Labelled photos from "cnn-rnn-demo-frames", an image-classification folder in eekorn1/Specialisation-Project-Demo. The possible labels are: mandarin, robot.

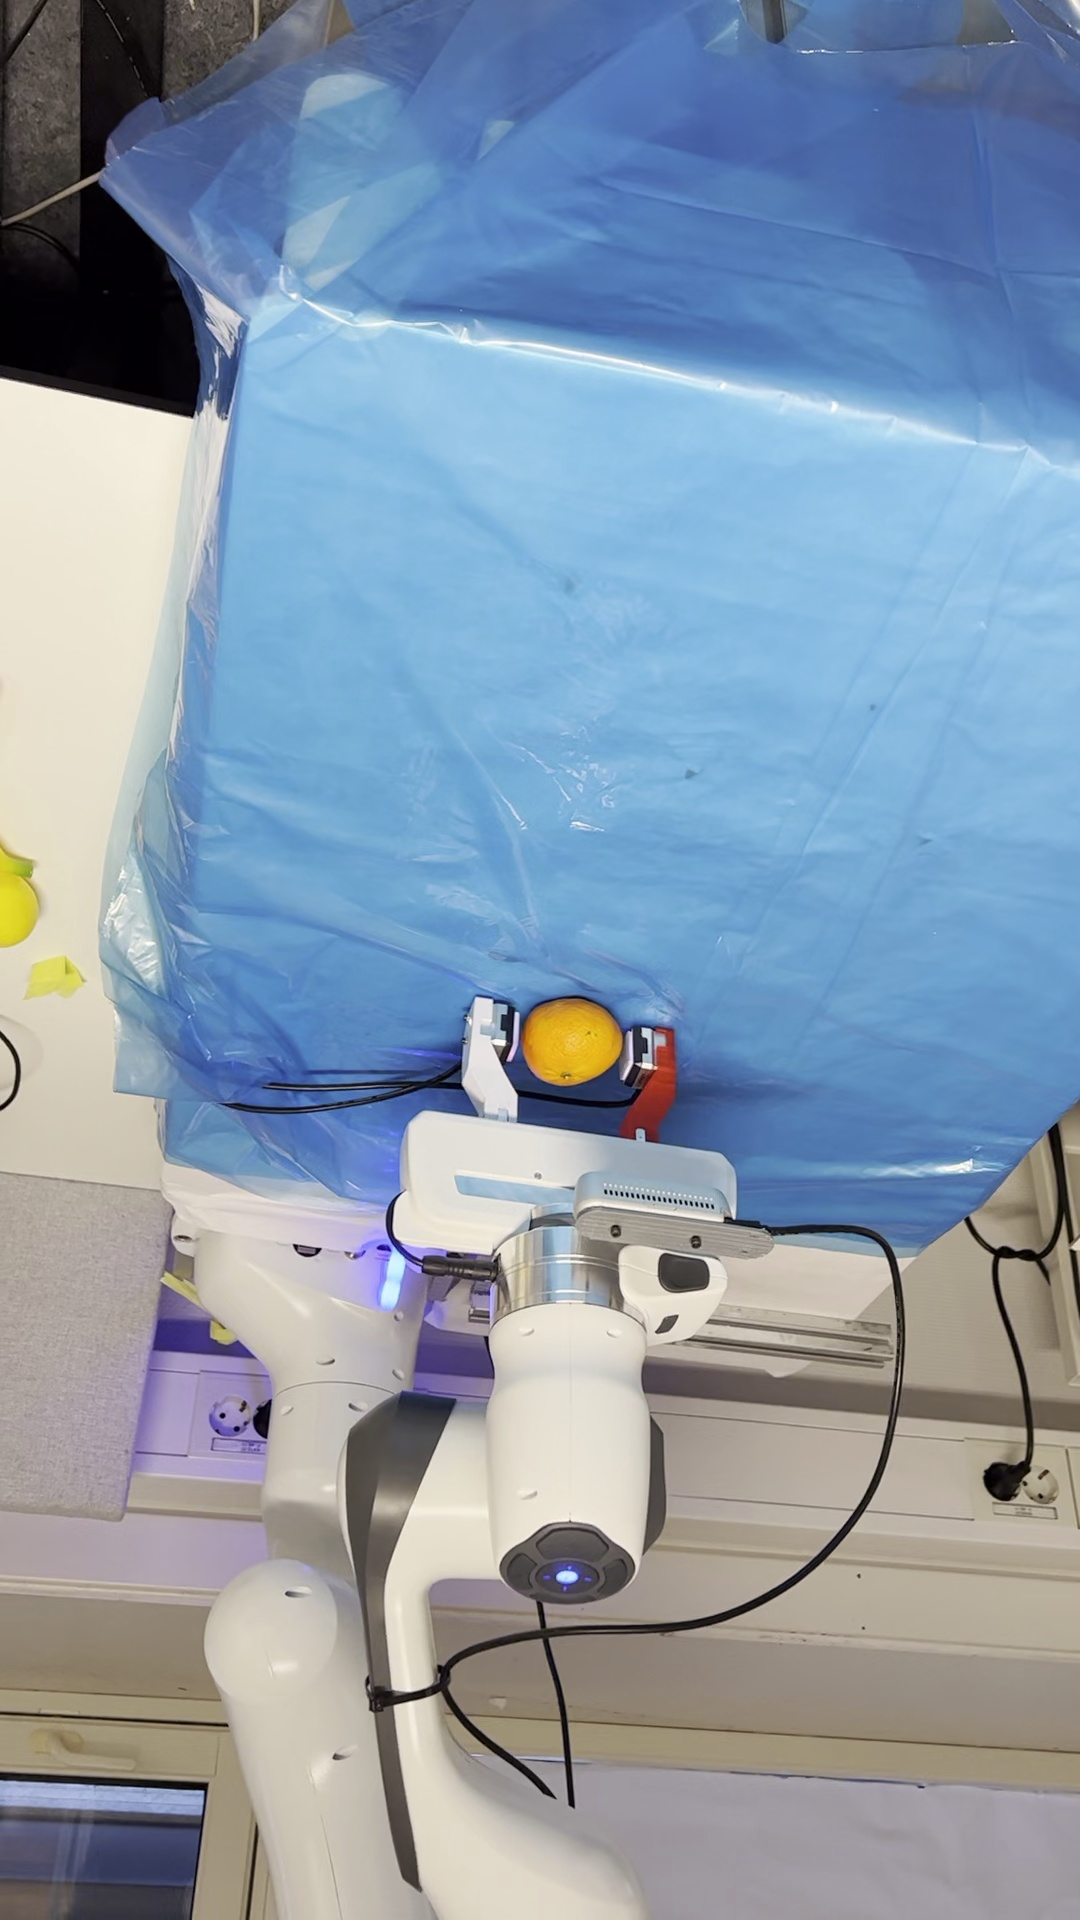
Label: robot

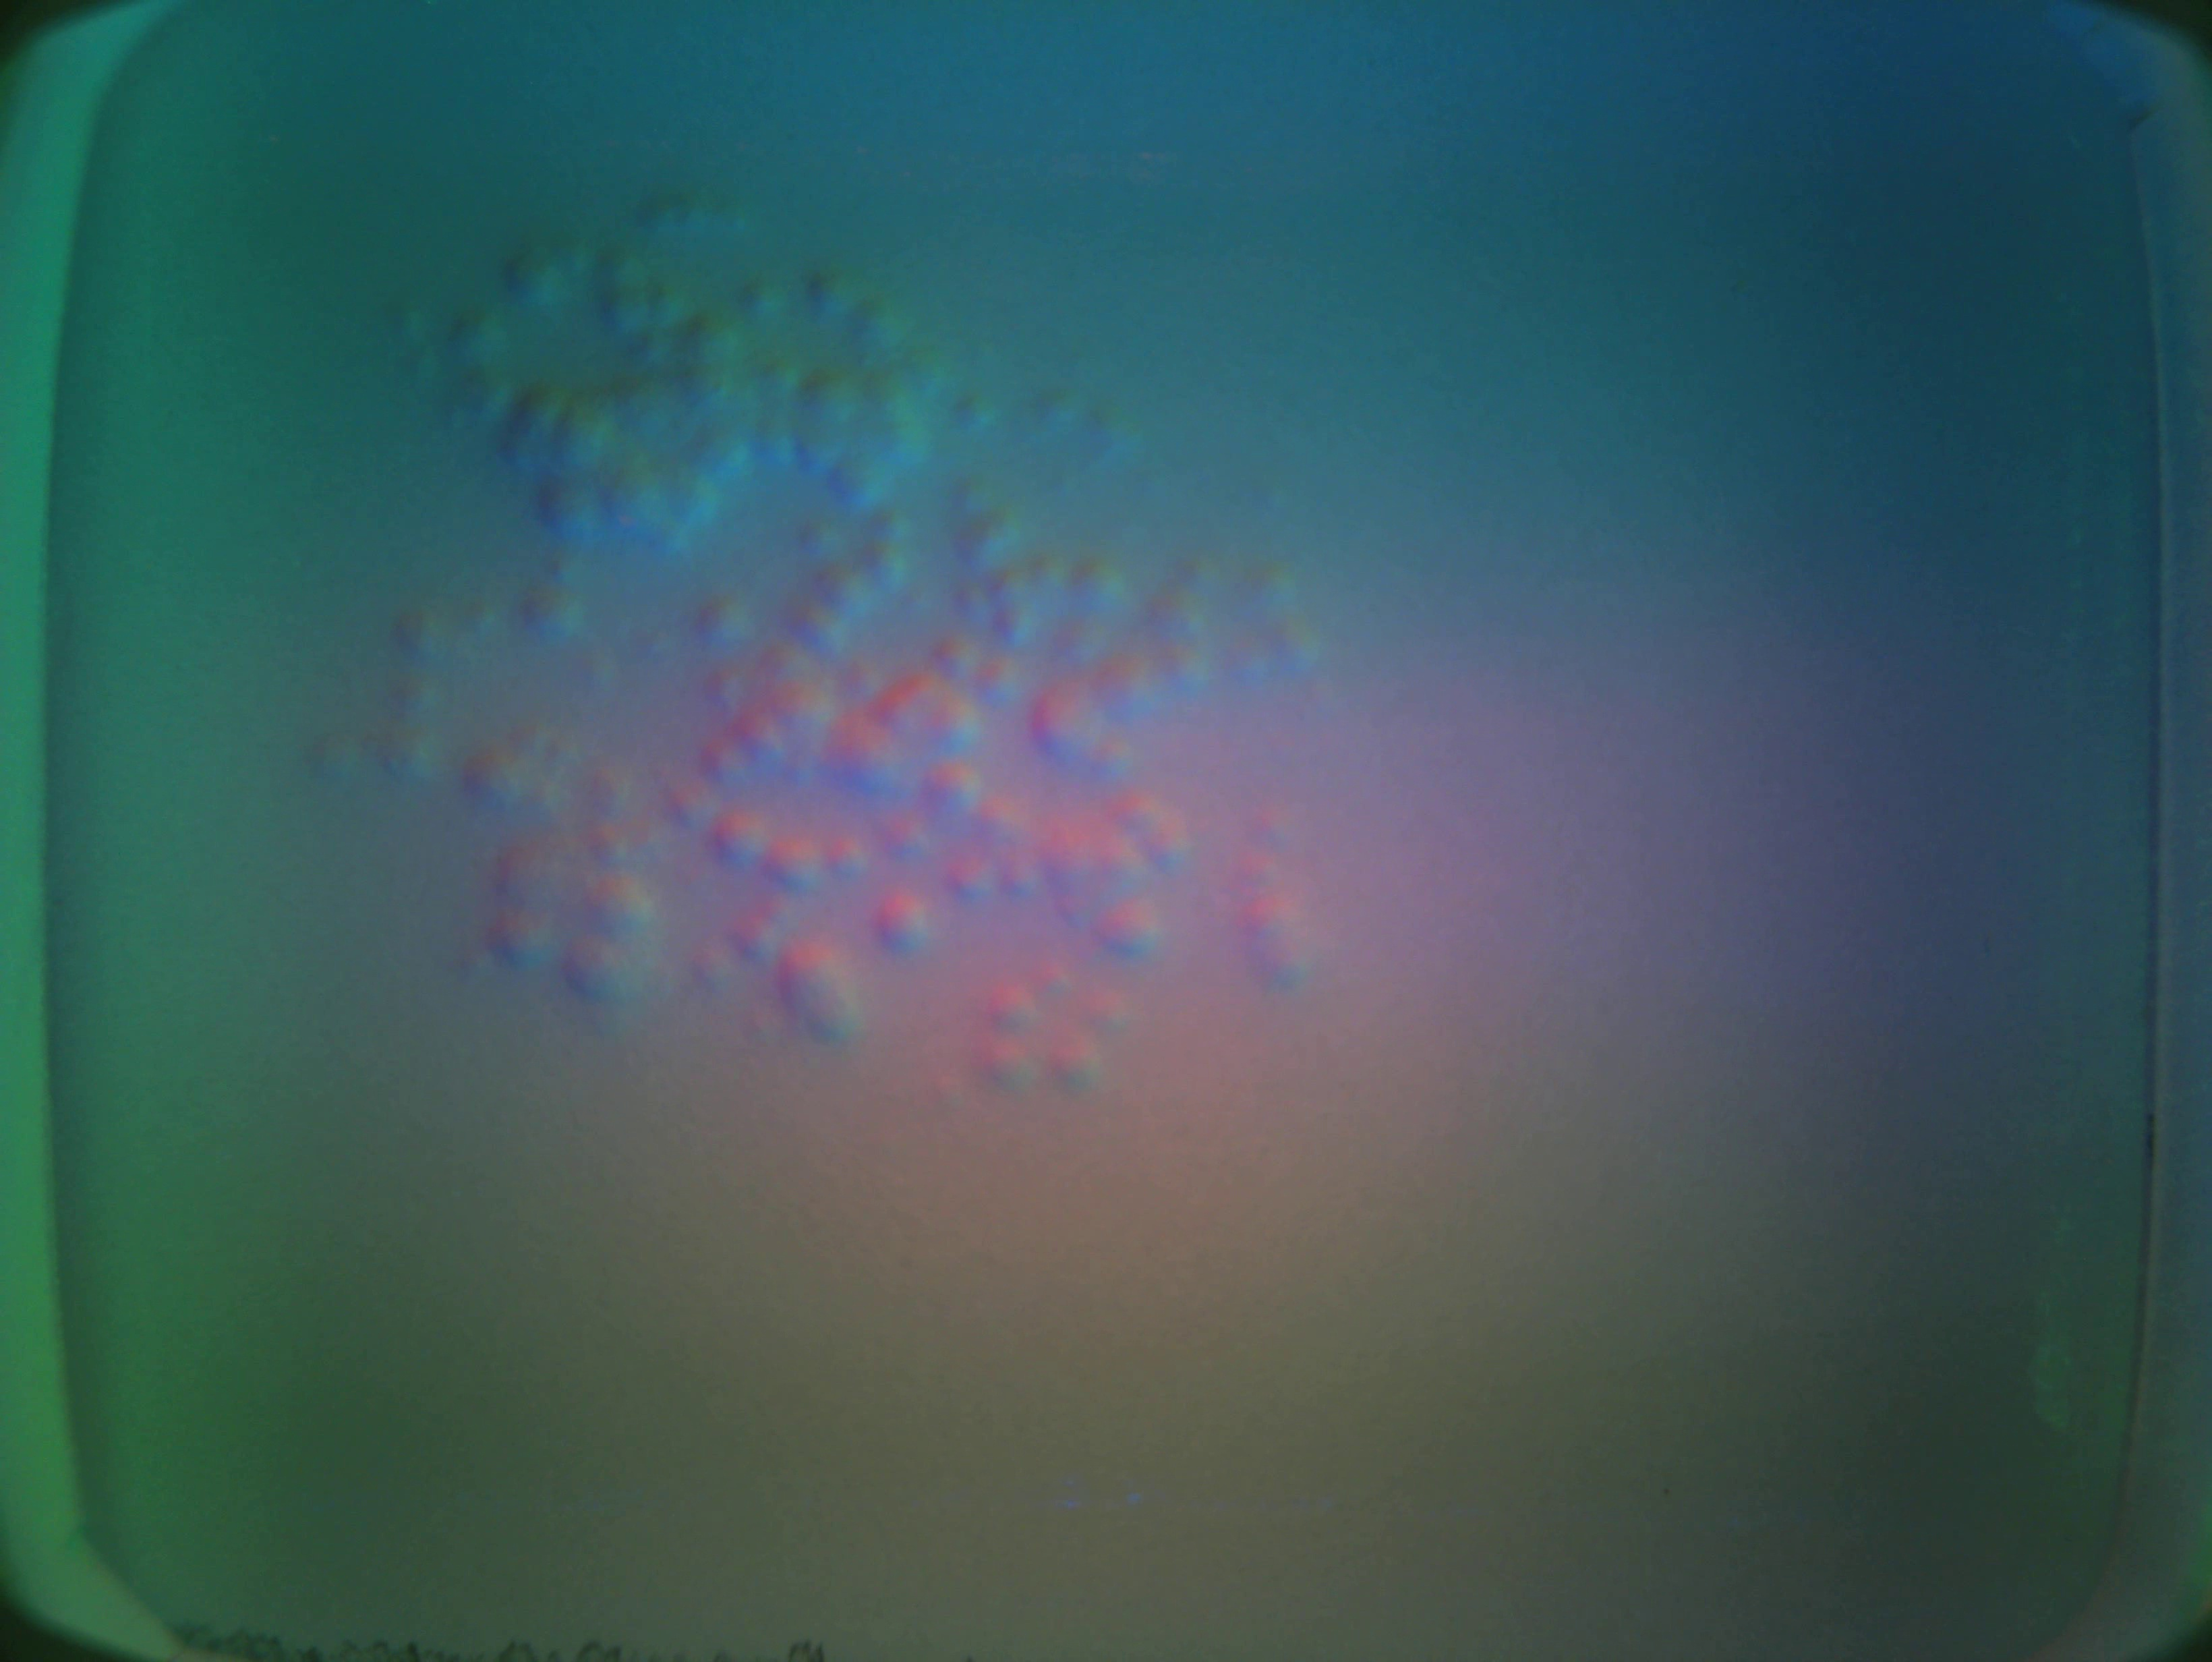
Label: mandarin

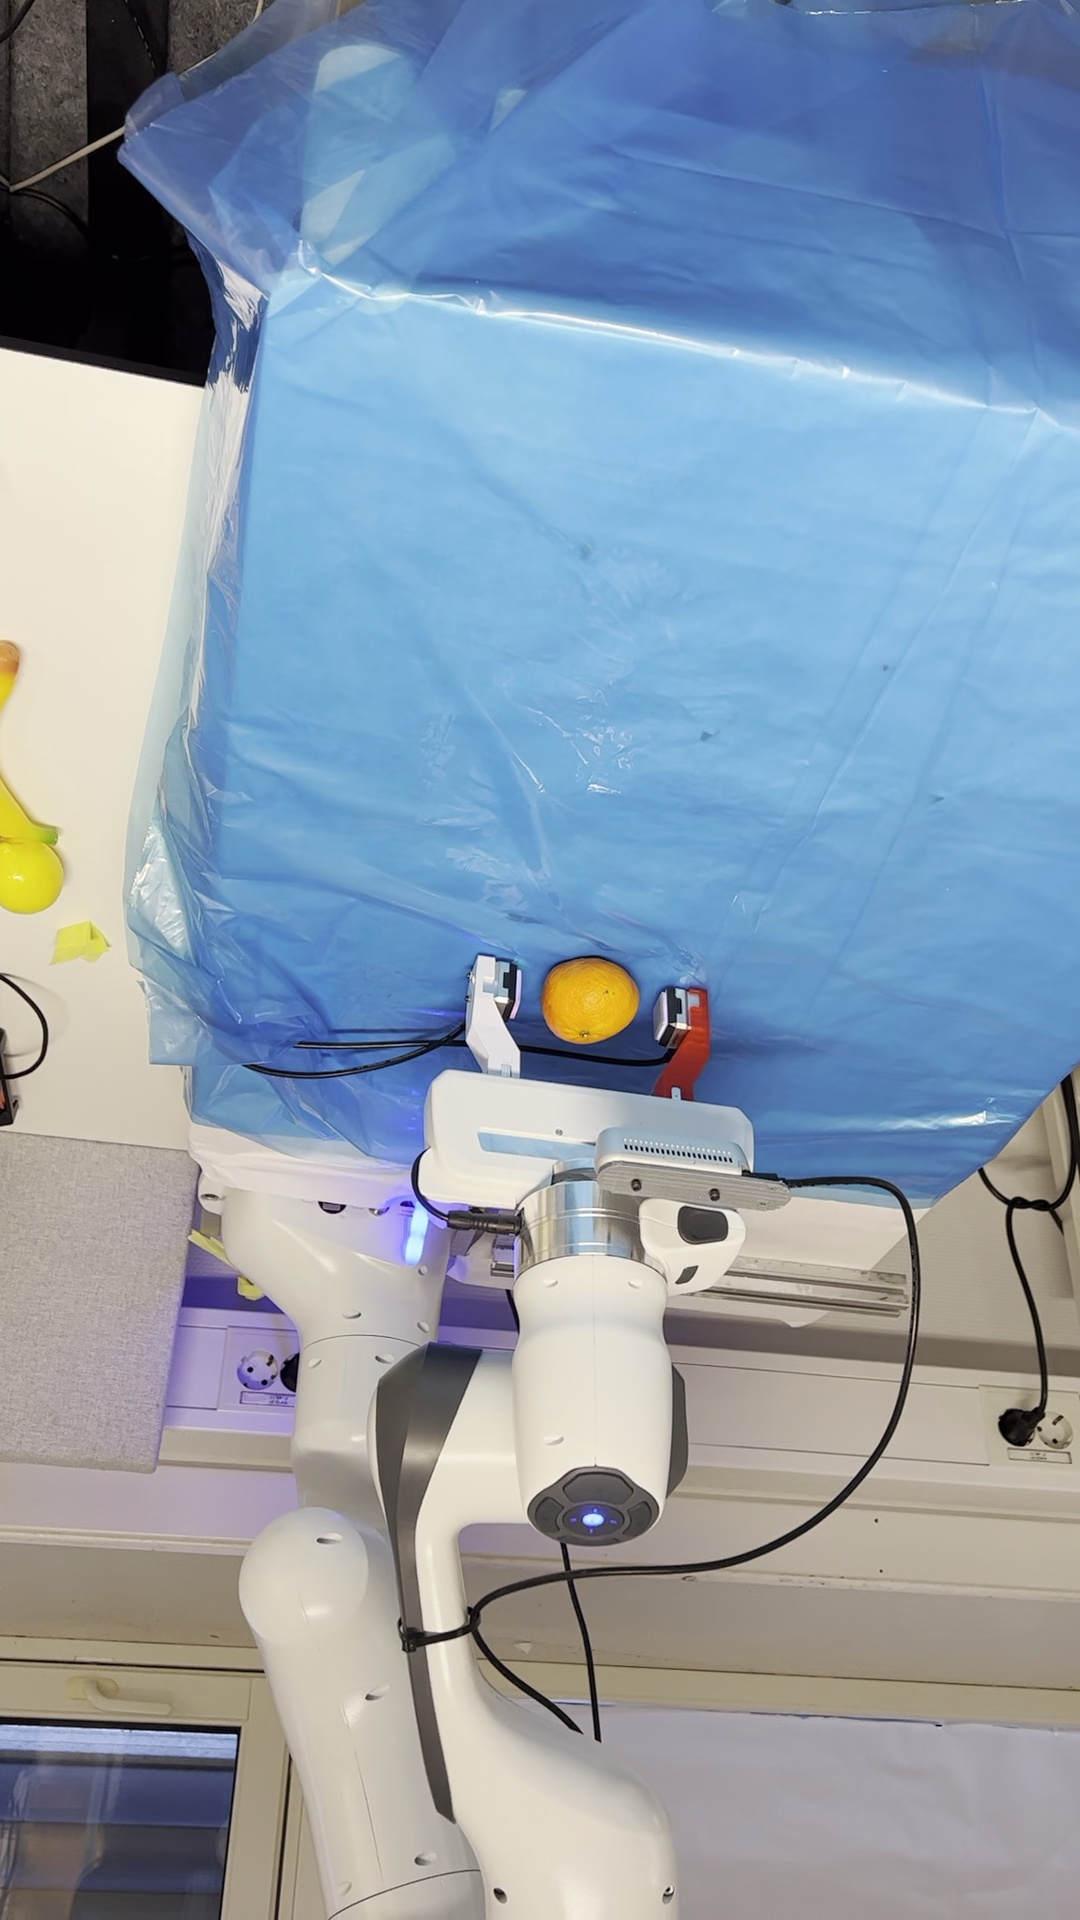
Label: robot

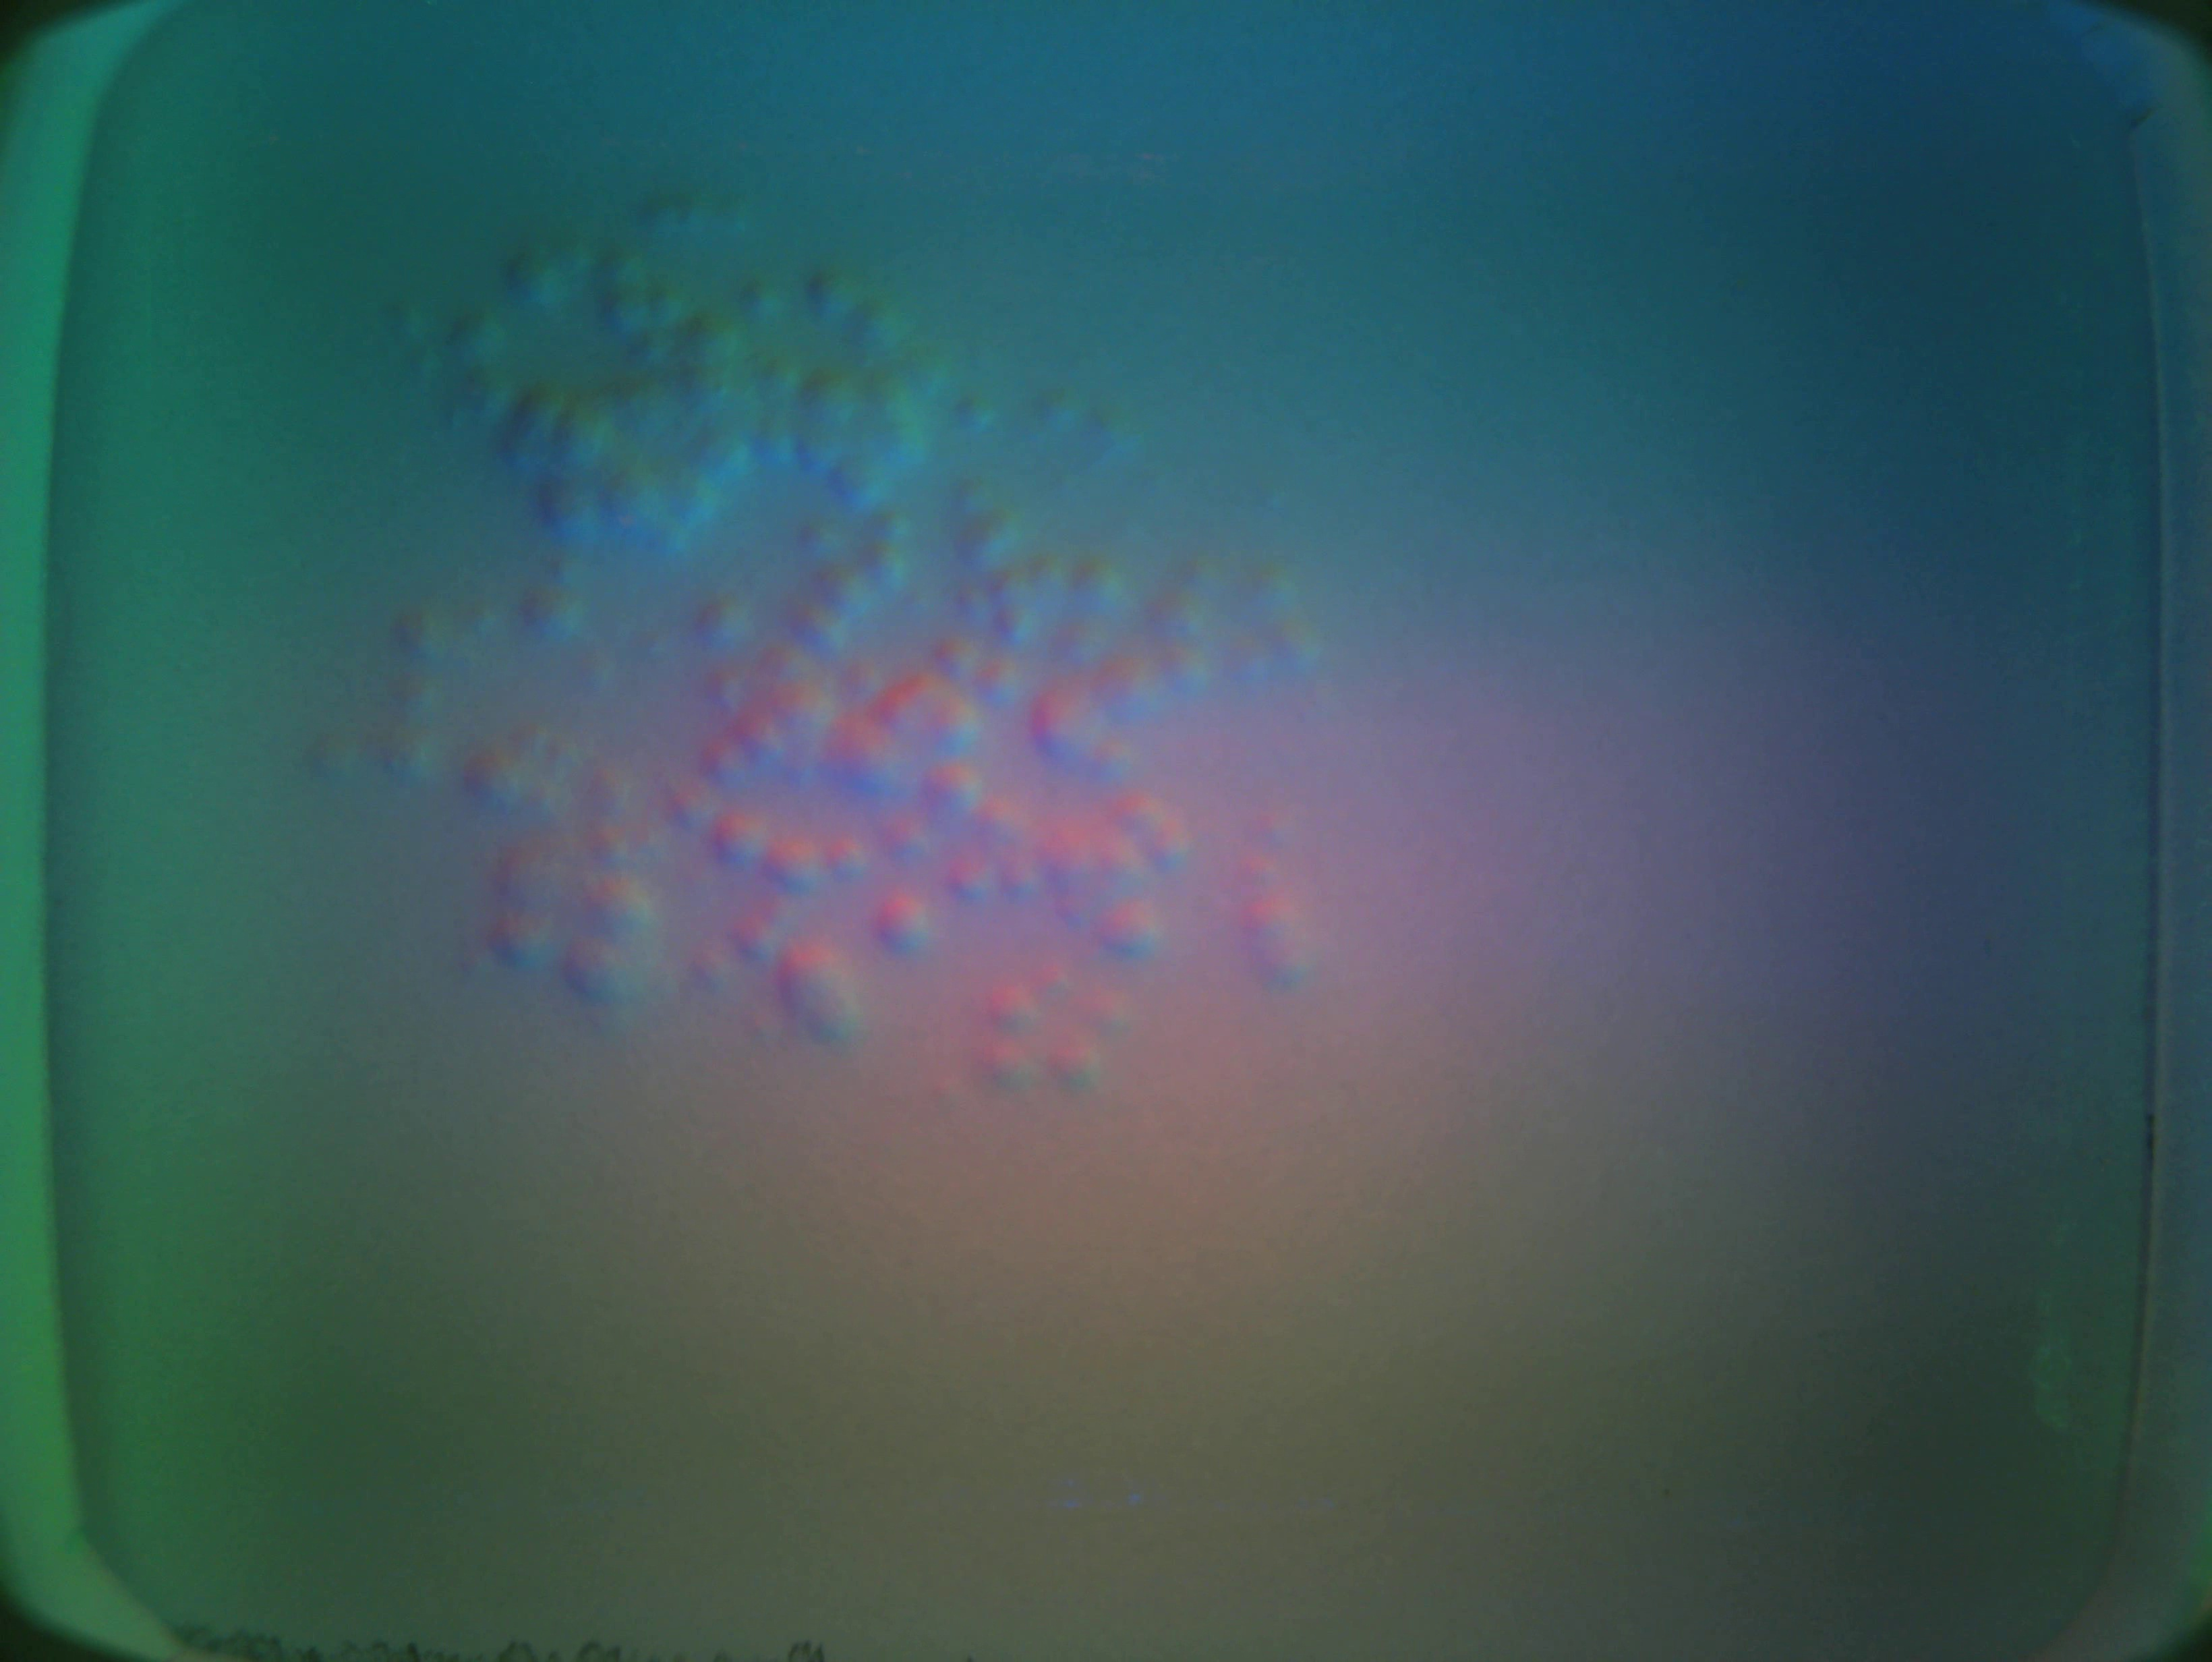
Label: mandarin

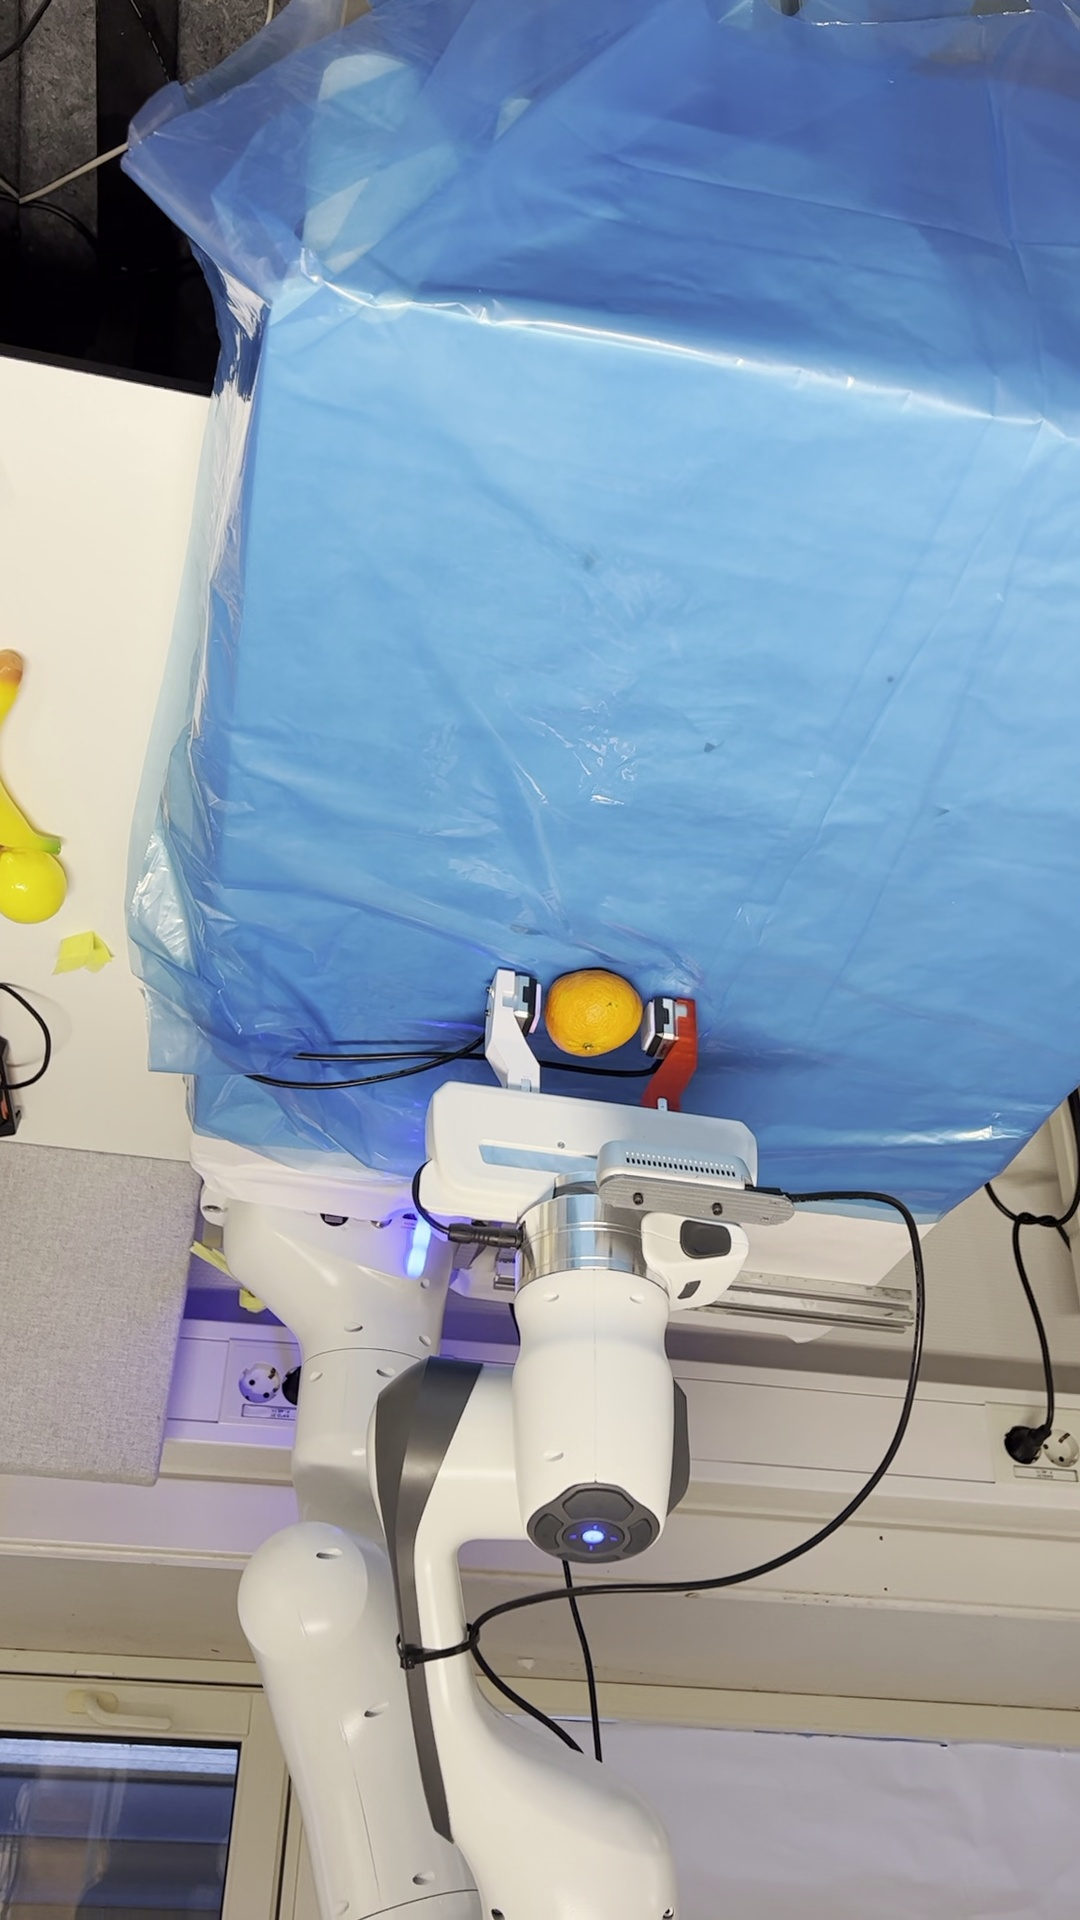
Label: robot

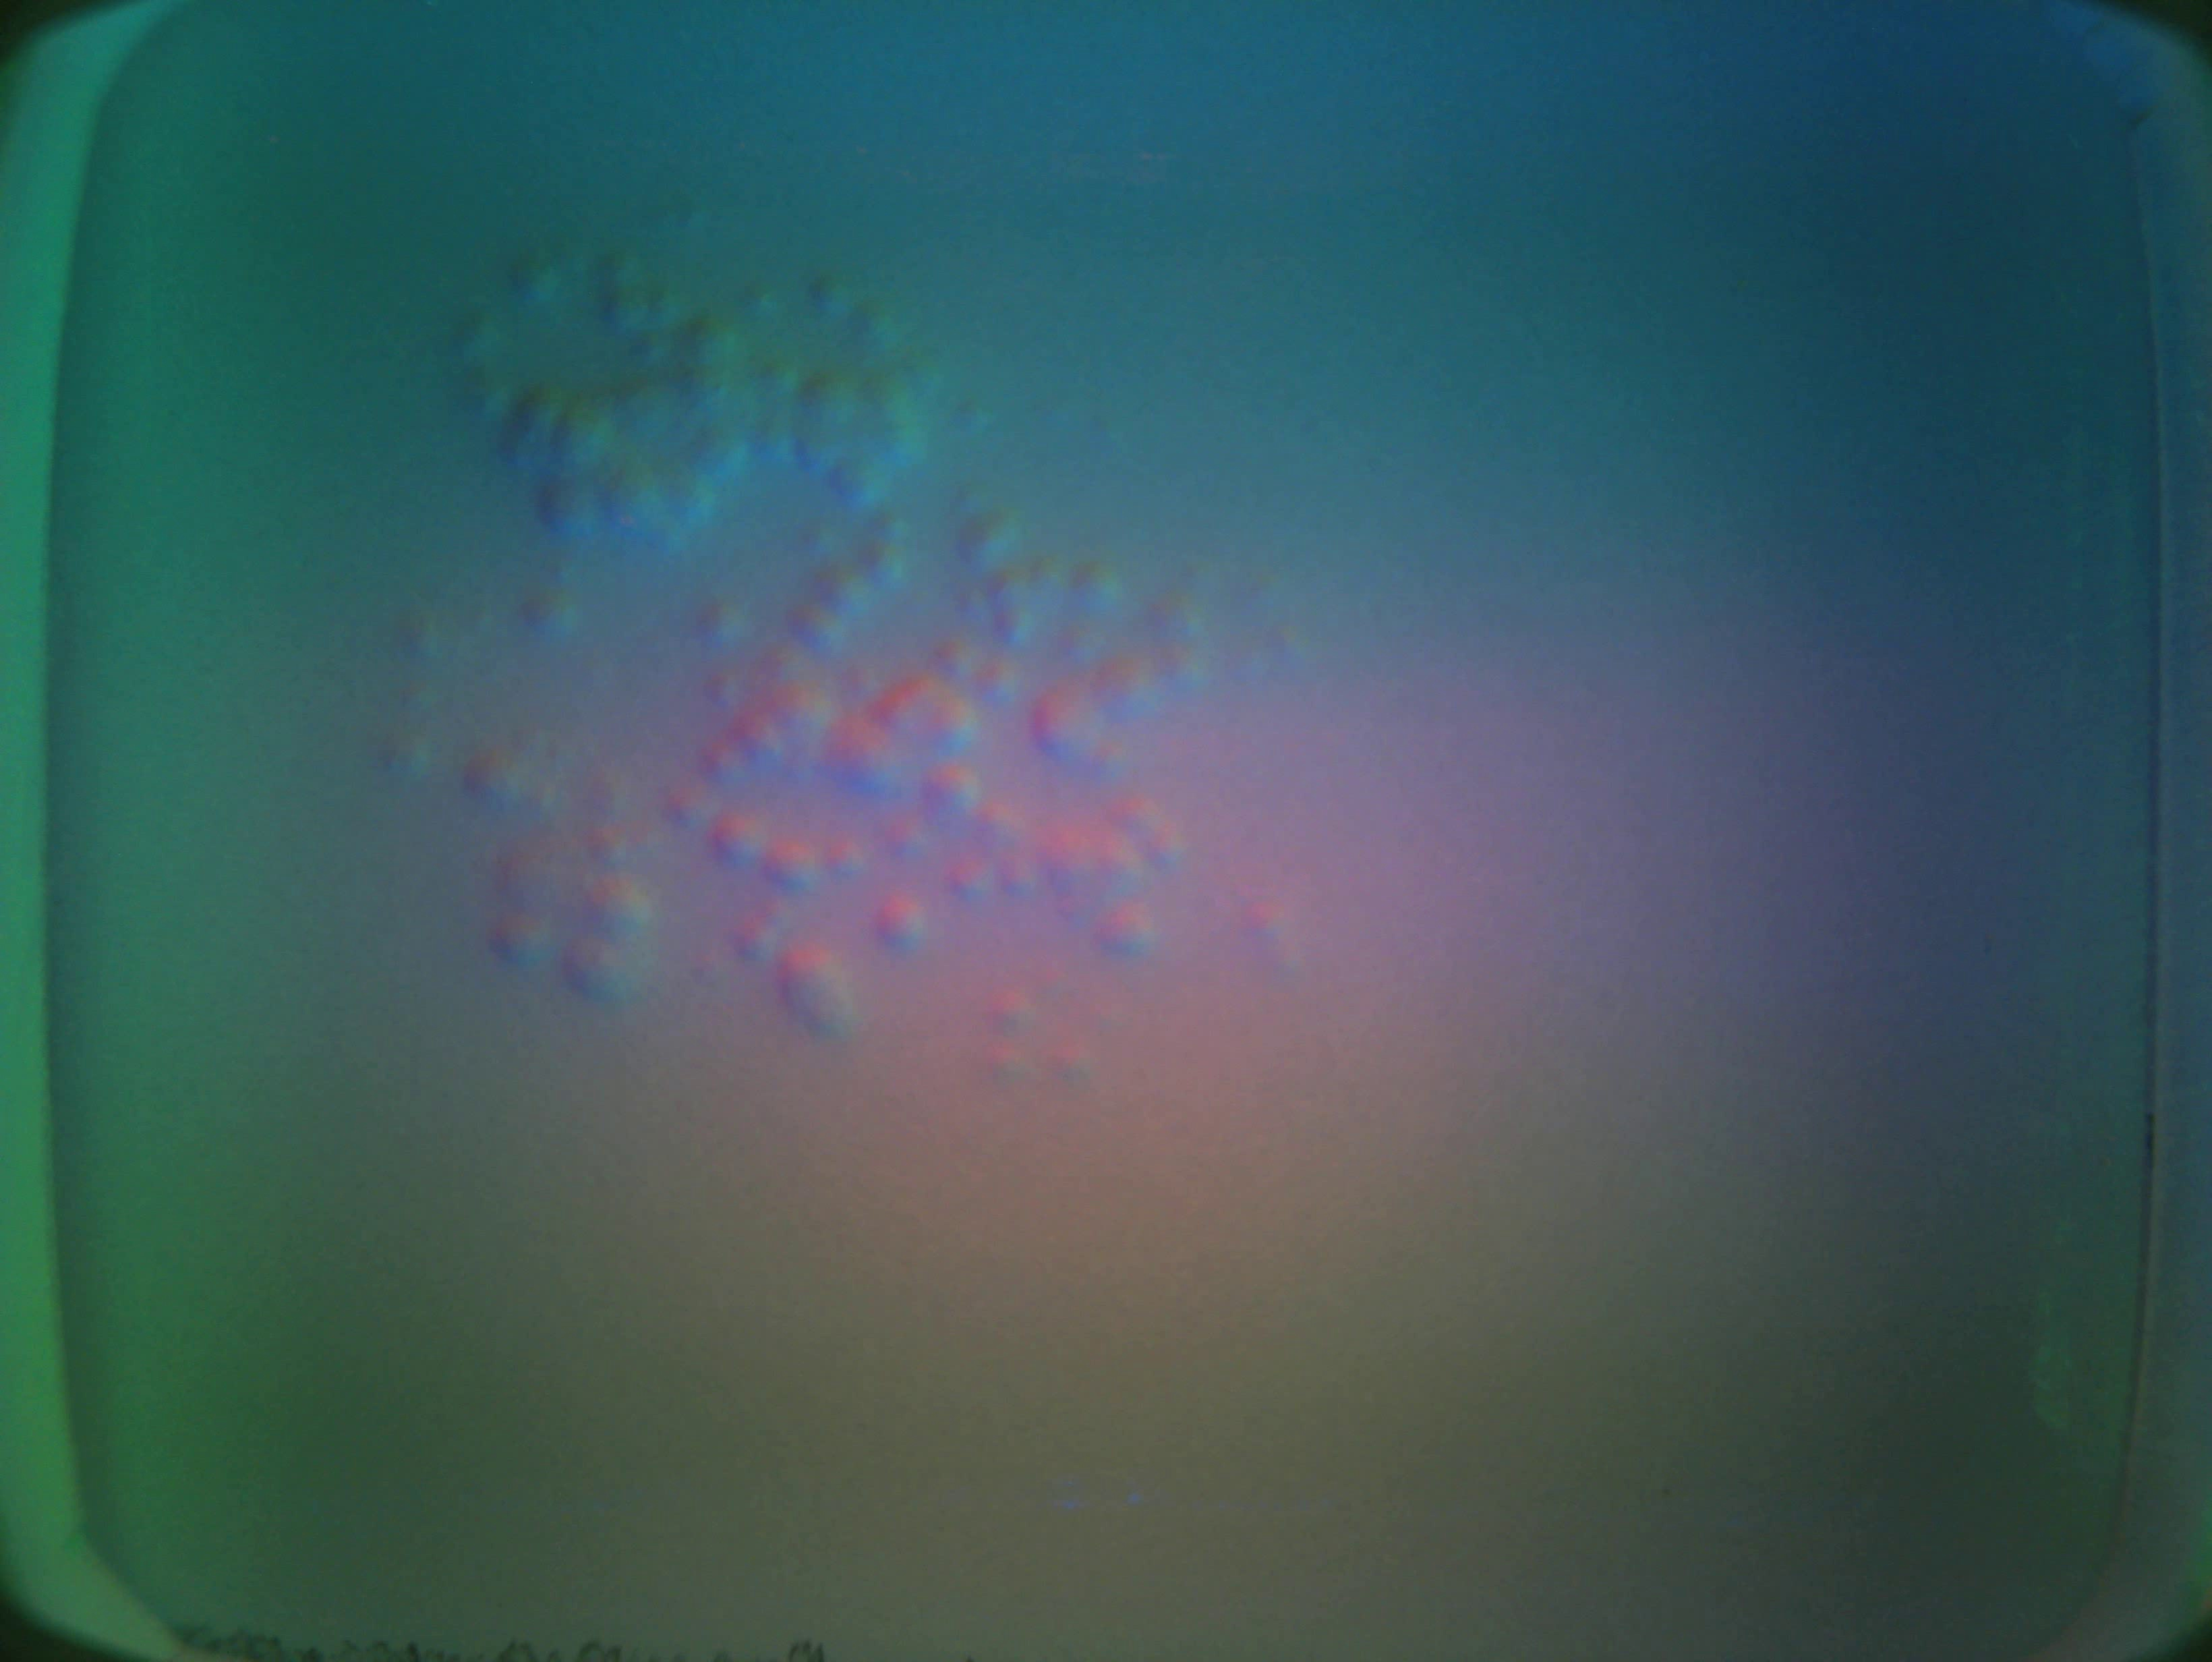
Label: mandarin
